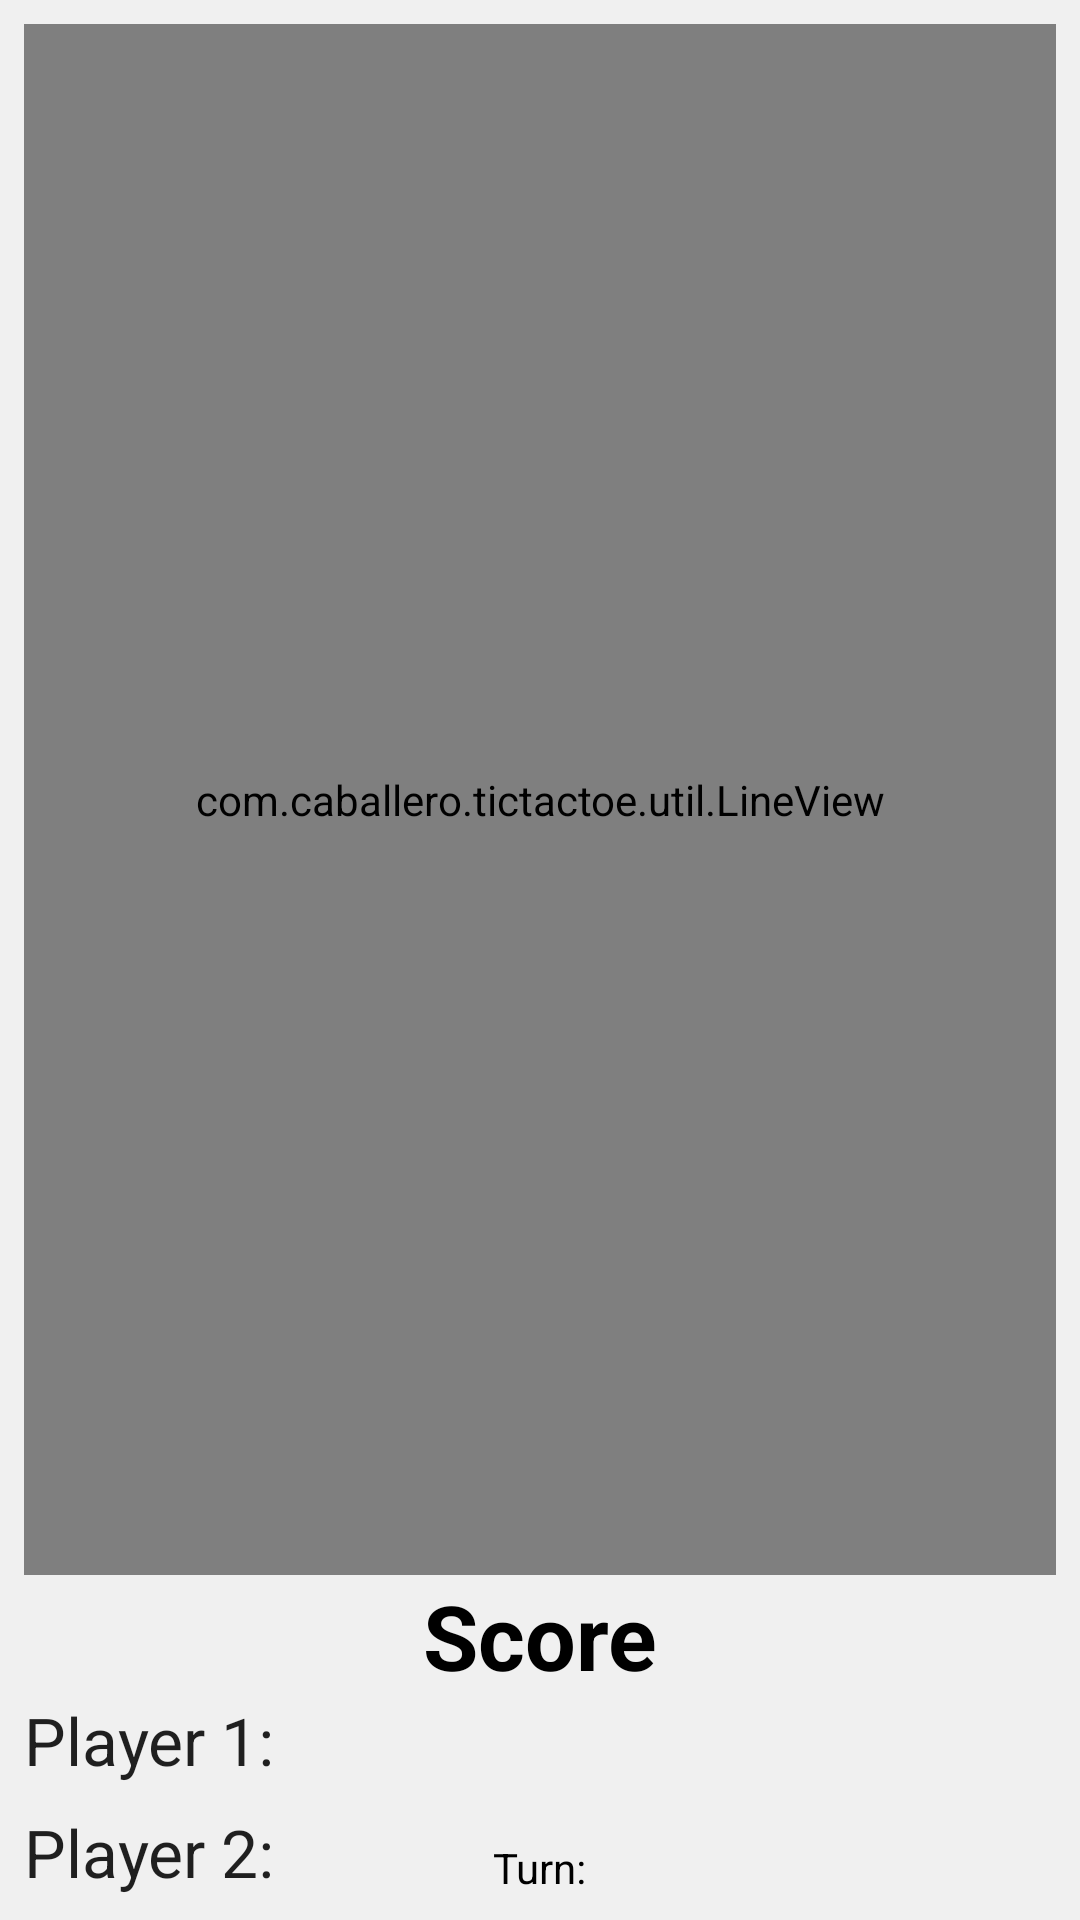

Reconstruct the res/layout file that produces this screen, plus the resources it refers to.
<!-- AndroidManifest.xml: application theme AppTheme.NoAction -->
<!-- res/layout/game_activity.xml -->
<?xml version="1.0" encoding="utf-8"?>
<android.support.constraint.ConstraintLayout xmlns:android="http://schemas.android.com/apk/res/android"
    xmlns:app="http://schemas.android.com/apk/res-auto"
    xmlns:tools="http://schemas.android.com/tools"
    android:layout_width="match_parent"
    android:layout_height="match_parent"
    android:padding="8dp"
    tools:context=".TicTacToeActivity">

    <GridLayout
        android:id="@+id/game_board"
        android:layout_width="match_parent"
        android:layout_height="0dp"
        android:background="@android:color/black"
        android:columnCount="3"
        android:rowCount="3"
        app:layout_constraintBottom_toTopOf="@+id/score_literal"
        app:layout_constraintTop_toTopOf="parent">

        <ImageView
            android:id="@+id/button_00"
            android:layout_rowWeight="1"
            android:layout_columnWeight="1"
            android:layout_marginStart="8dp"
            android:layout_marginTop="8dp"
            android:background="@android:color/white"
            android:src="@drawable/ic_placeholder"
            android:tag="empty" />

        <ImageView
            android:id="@+id/button_01"
            android:layout_rowWeight="1"
            android:layout_columnWeight="1"
            android:layout_marginStart="8dp"
            android:layout_marginTop="8dp"
            android:background="@android:color/white"
            android:src="@drawable/ic_placeholder"
            android:tag="empty" />

        <ImageView
            android:id="@+id/button_02"
            android:layout_rowWeight="1"
            android:layout_columnWeight="1"
            android:layout_marginStart="8dp"
            android:layout_marginTop="8dp"
            android:layout_marginEnd="8dp"
            android:background="@android:color/white"
            android:src="@drawable/ic_placeholder"
            android:tag="empty" />

        <ImageView
            android:id="@+id/button_10"
            android:layout_rowWeight="1"
            android:layout_columnWeight="1"
            android:layout_marginStart="8dp"
            android:layout_marginTop="8dp"
            android:background="@android:color/white"
            android:src="@drawable/ic_placeholder"
            android:tag="empty" />

        <ImageView
            android:id="@+id/button_11"
            android:layout_rowWeight="1"
            android:layout_columnWeight="1"
            android:layout_marginStart="8dp"
            android:layout_marginTop="8dp"
            android:background="@android:color/white"
            android:src="@drawable/ic_placeholder"
            android:tag="empty" />

        <ImageView
            android:id="@+id/button_12"
            android:layout_rowWeight="1"
            android:layout_columnWeight="1"
            android:layout_marginStart="8dp"
            android:layout_marginTop="8dp"
            android:layout_marginEnd="8dp"
            android:background="@android:color/white"
            android:src="@drawable/ic_placeholder"
            android:tag="empty" />

        <ImageView
            android:id="@+id/button_20"
            android:layout_rowWeight="1"
            android:layout_columnWeight="1"
            android:layout_marginStart="8dp"
            android:layout_marginTop="8dp"
            android:layout_marginBottom="8dp"
            android:background="@android:color/white"
            android:src="@drawable/ic_placeholder"
            android:tag="empty" />

        <ImageView
            android:id="@+id/button_21"
            android:layout_rowWeight="1"
            android:layout_columnWeight="1"
            android:layout_marginStart="8dp"
            android:layout_marginTop="8dp"
            android:layout_marginBottom="8dp"
            android:background="@android:color/white"
            android:src="@drawable/ic_placeholder"
            android:tag="empty" />

        <ImageView
            android:id="@+id/button_22"
            android:layout_rowWeight="1"
            android:layout_columnWeight="1"
            android:layout_marginStart="8dp"
            android:layout_marginTop="8dp"
            android:layout_marginEnd="8dp"
            android:layout_marginBottom="8dp"
            android:background="@android:color/white"
            android:src="@drawable/ic_placeholder"
            android:tag="empty" />

    </GridLayout>

    <TextView
        android:id="@+id/score_literal"
        android:layout_width="wrap_content"
        android:layout_height="wrap_content"
        android:text="Score"
        android:textColor="@android:color/black"
        android:textSize="30sp"
        android:textStyle="bold"
        app:layout_constraintBottom_toTopOf="@+id/player1_literal"
        app:layout_constraintEnd_toEndOf="parent"
        app:layout_constraintStart_toStartOf="parent" />

    <ImageView
        android:id="@+id/player2_image"
        android:layout_width="wrap_content"
        android:layout_height="wrap_content"
        android:layout_marginEnd="8dp"
        android:src="@drawable/ic_placeholder"
        app:layout_constraintBottom_toBottomOf="parent"
        app:layout_constraintStart_toStartOf="parent"
        tools:src="@drawable/ic_x" />

    <TextView
        android:id="@+id/player2_literal"
        android:layout_width="wrap_content"
        android:layout_height="wrap_content"
        android:text="Player 2: "
        android:textAppearance="@style/TextAppearance.AppCompat.Large"
        app:layout_constraintBottom_toBottomOf="parent"
        app:layout_constraintStart_toEndOf="@+id/player2_image" />

    <TextView
        android:id="@+id/player2"
        android:layout_width="wrap_content"
        android:layout_height="wrap_content"
        android:textAppearance="@style/TextAppearance.AppCompat.Large"
        app:layout_constraintBottom_toBottomOf="parent"
        app:layout_constraintStart_toEndOf="@+id/player2_literal"
        tools:text="100" />

    <ImageView
        android:id="@+id/player1_image"
        android:layout_width="wrap_content"
        android:layout_height="wrap_content"
        android:layout_marginEnd="8dp"
        android:layout_marginBottom="16dp"
        android:src="@drawable/ic_placeholder"
        app:layout_constraintBottom_toTopOf="@+id/player2_image"
        app:layout_constraintStart_toStartOf="parent"
        tools:src="@drawable/ic_dot" />

    <TextView
        android:id="@+id/player1_literal"
        android:layout_width="wrap_content"
        android:layout_height="wrap_content"
        android:layout_marginBottom="8dp"
        android:text="Player 1: "
        android:textAppearance="@style/TextAppearance.AppCompat.Large"
        app:layout_constraintBottom_toTopOf="@+id/player2_literal"
        app:layout_constraintStart_toEndOf="@+id/player1_image" />

    <TextView
        android:id="@+id/player1"
        android:layout_width="wrap_content"
        android:layout_height="wrap_content"
        android:layout_marginBottom="8dp"
        android:textAppearance="@style/TextAppearance.AppCompat.Large"
        app:layout_constraintBottom_toTopOf="@+id/player2"
        app:layout_constraintStart_toEndOf="@+id/player1_literal"
        tools:text="100" />

    <Button
        android:id="@+id/reset_button"
        android:layout_width="wrap_content"
        android:layout_height="wrap_content"
        android:layout_marginEnd="8dp"
        android:layout_marginBottom="16dp"
        android:text="Reset"
        android:visibility="invisible"
        app:layout_constraintBottom_toBottomOf="parent"
        app:layout_constraintEnd_toEndOf="parent" />

    <ImageView
        android:id="@+id/turn_image"
        android:layout_width="wrap_content"
        android:layout_height="wrap_content"
        android:src="@drawable/ic_placeholder"
        app:layout_constraintBottom_toTopOf="@+id/turn_literal"
        app:layout_constraintEnd_toEndOf="parent"
        app:layout_constraintStart_toStartOf="parent"
        tools:src="@drawable/ic_dot" />

    <TextView
        android:id="@+id/turn_literal"
        android:layout_width="wrap_content"
        android:layout_height="wrap_content"
        android:text="Turn:"
        android:textColor="@android:color/black"
        app:layout_constraintBottom_toBottomOf="parent"
        app:layout_constraintEnd_toEndOf="parent"
        app:layout_constraintStart_toStartOf="parent" />

    <TextView
        android:id="@+id/single_player_status"
        android:layout_width="wrap_content"
        android:layout_height="wrap_content"
        android:layout_marginBottom="8dp"
        android:textAppearance="@style/TextAppearance.AppCompat.Large"
        app:layout_constraintBottom_toTopOf="@+id/difficulty_status"
        app:layout_constraintEnd_toEndOf="parent"
        app:layout_constraintStart_toEndOf="@+id/score_literal"
        tools:text="Single Player" />

    <TextView
        android:id="@+id/difficulty_status"
        android:layout_width="wrap_content"
        android:layout_height="wrap_content"
        android:textAppearance="@style/TextAppearance.AppCompat.Large"
        app:layout_constraintBottom_toBottomOf="parent"
        app:layout_constraintEnd_toEndOf="parent"
        app:layout_constraintStart_toEndOf="@+id/score_literal"
        tools:text="Hard" />

    <com.caballero.tictactoe.util.LineView
        android:id="@+id/win_line"
        android:layout_width="0dp"
        android:layout_height="0dp"
        app:layout_constraintBottom_toTopOf="@id/score_literal"
        app:layout_constraintEnd_toEndOf="parent"
        app:layout_constraintStart_toStartOf="parent"
        app:layout_constraintTop_toTopOf="@id/game_board" />

</android.support.constraint.ConstraintLayout>
<!-- resources referenced by this layout -->
<resources>
  <style name="AppTheme.NoAction" parent="Theme.AppCompat.Light.NoActionBar">
          <item name="colorPrimary">@color/primaryColor</item>
          <item name="colorPrimaryDark">@color/primaryDarkColor</item>
          <item name="colorAccent">@color/accentColor</item>
          <item name="android:windowBackground">@color/white_opaque</item>
      </style>
  <color name="primaryColor">#2e2e2e</color>
  <color name="primaryDarkColor">#000000</color>
  <color name="accentColor">#d81b1b</color>
  <color name="white_opaque">#FFF0F0F0</color>
</resources>
